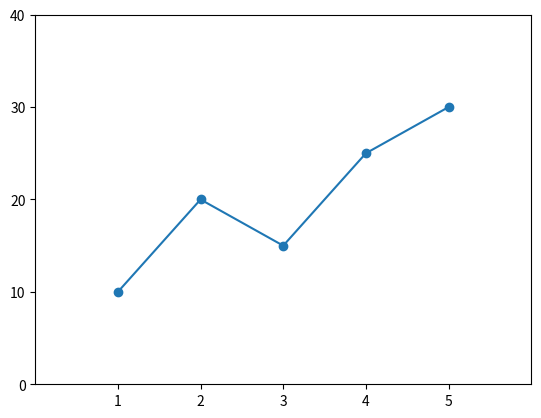

Here is the Python script that generated this plot:
import matplotlib.pyplot as plt

def main(): 
    x = [1, 2, 3, 4, 5]
    y = [10, 20, 15, 25, 30]

    plt.plot(x, y, marker="o")

    plt.xlim(0, 6)
    plt.ylim(0, 35)

    plt.xticks([1, 2, 3, 4, 5])
    plt.yticks([0, 10, 20, 30, 40])

    plt.show()

if __name__ == "__main__":
    main()
